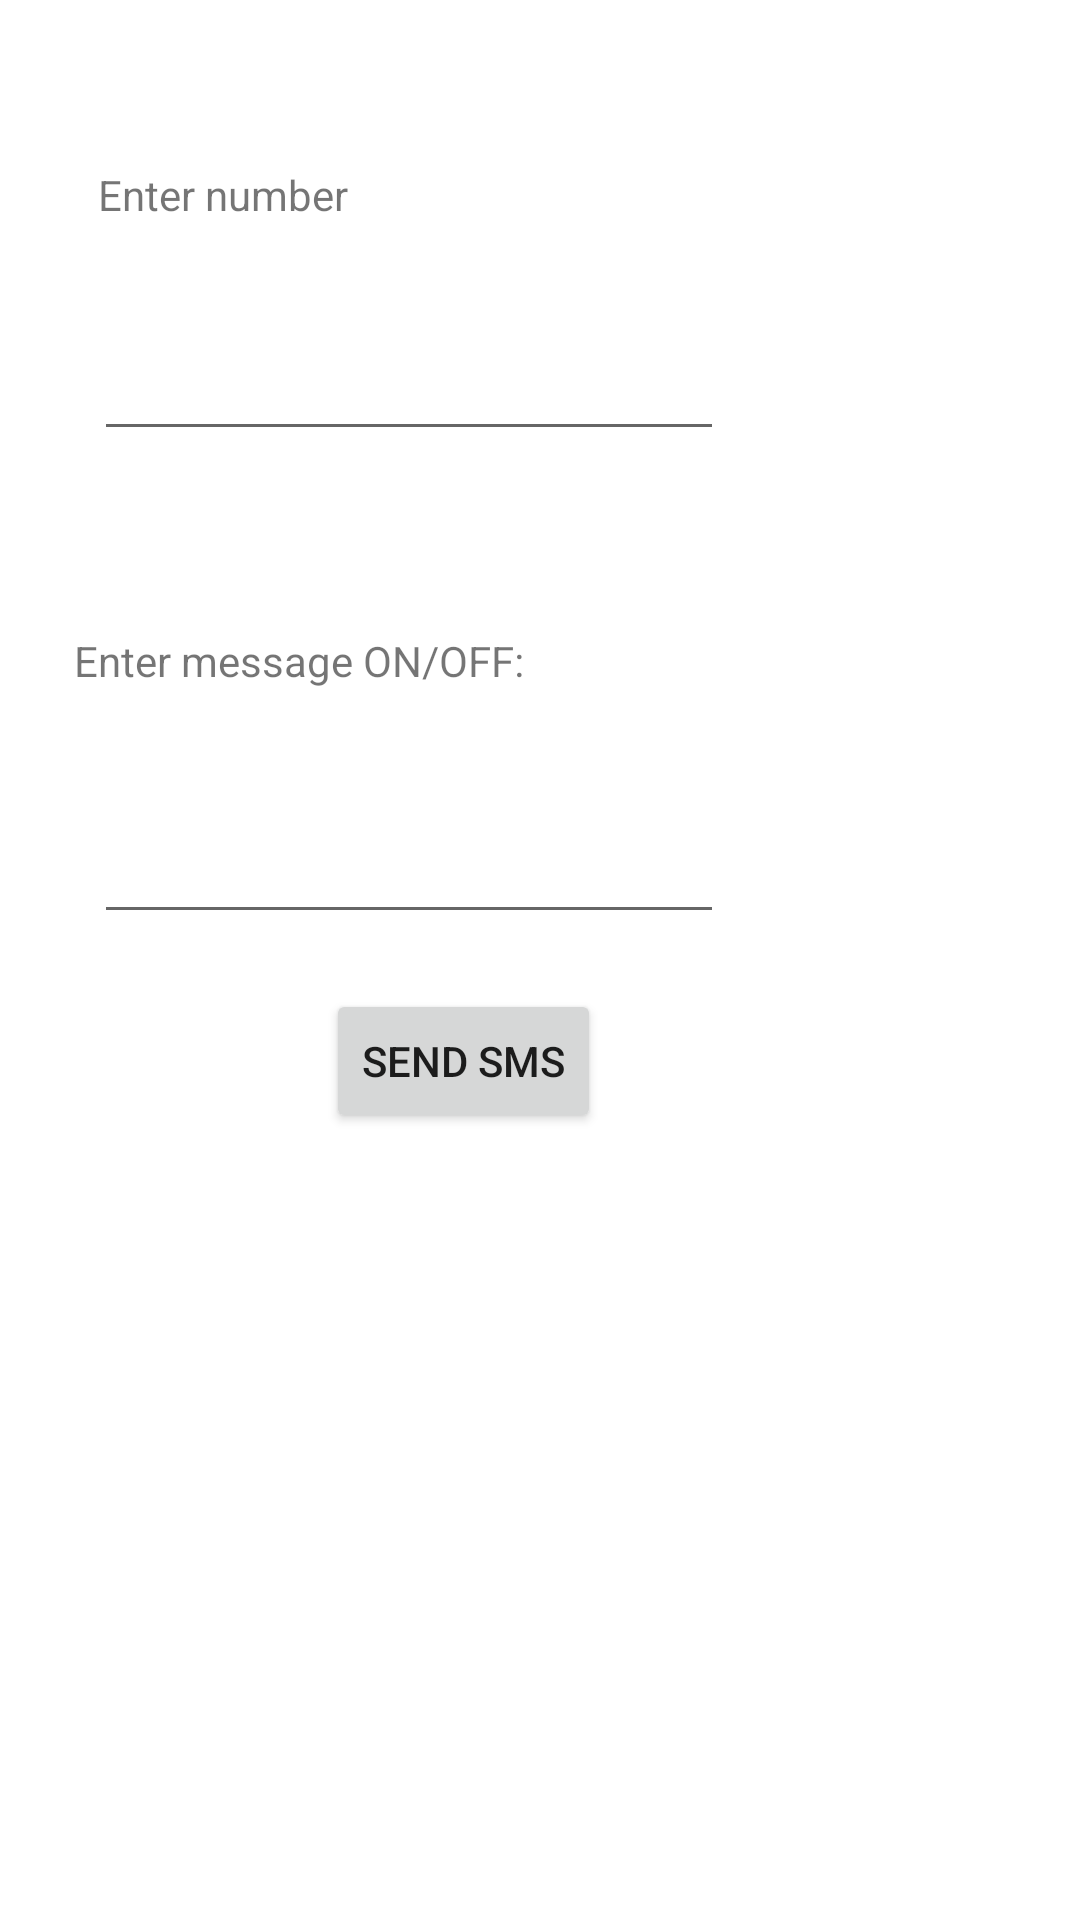

Produce the Android XML layout that renders to this screen, including the resource entries it uses.
<!-- AndroidManifest.xml: application theme Theme.VehicleAutomation -->
<!-- res/layout/activity_onoff.xml -->
<?xml version="1.0" encoding="utf-8"?>
<androidx.constraintlayout.widget.ConstraintLayout xmlns:android="http://schemas.android.com/apk/res/android"
    xmlns:app="http://schemas.android.com/apk/res-auto"
    xmlns:tools="http://schemas.android.com/tools"
    android:layout_width="match_parent"
    android:layout_height="match_parent"
    tools:context=".onoff">

    <TextView
        android:id="@+id/textView12"
        android:layout_width="wrap_content"
        android:layout_height="wrap_content"
        android:text="Enter number"
        app:layout_constraintBottom_toBottomOf="parent"
        app:layout_constraintEnd_toEndOf="parent"
        app:layout_constraintHorizontal_bias="0.118"
        app:layout_constraintStart_toStartOf="parent"
        app:layout_constraintTop_toTopOf="parent"
        app:layout_constraintVertical_bias="0.089" />

    <EditText
        android:id="@+id/editText9"
        android:layout_width="wrap_content"
        android:layout_height="wrap_content"
        android:ems="10"
        android:inputType="textPersonName|phone"
        android:maxLength="10"
        app:layout_constraintBottom_toBottomOf="parent"
        app:layout_constraintEnd_toEndOf="parent"
        app:layout_constraintHorizontal_bias="0.208"
        app:layout_constraintStart_toStartOf="parent"
        app:layout_constraintTop_toBottomOf="@+id/textView12"
        app:layout_constraintVertical_bias="0.066" />

    <TextView
        android:id="@+id/textView13"
        android:layout_width="wrap_content"
        android:layout_height="wrap_content"
        android:text="Enter message ON/OFF:"
        app:layout_constraintBottom_toBottomOf="parent"
        app:layout_constraintEnd_toEndOf="parent"
        app:layout_constraintHorizontal_bias="0.118"
        app:layout_constraintStart_toStartOf="parent"
        app:layout_constraintTop_toBottomOf="@+id/editText9"
        app:layout_constraintVertical_bias="0.128" />

    <EditText
        android:id="@+id/editText10"
        android:layout_width="wrap_content"
        android:layout_height="wrap_content"
        android:ems="10"
        android:inputType="textPersonName"
        app:layout_constraintBottom_toBottomOf="parent"
        app:layout_constraintEnd_toEndOf="parent"
        app:layout_constraintHorizontal_bias="0.208"
        app:layout_constraintStart_toStartOf="parent"
        app:layout_constraintTop_toBottomOf="@+id/textView13"
        app:layout_constraintVertical_bias="0.109" />

    <Button
        android:id="@+id/button8"
        android:layout_width="wrap_content"
        android:layout_height="wrap_content"
        android:text="Send SMS"
        app:layout_constraintBottom_toBottomOf="parent"
        app:layout_constraintEnd_toEndOf="parent"
        app:layout_constraintHorizontal_bias="0.405"
        app:layout_constraintStart_toStartOf="parent"
        app:layout_constraintTop_toBottomOf="@+id/editText10"
        app:layout_constraintVertical_bias="0.065" />

    <ImageView
        android:id="@+id/imageView1"
        android:layout_width="wrap_content"
        android:layout_height="wrap_content"
        app:layout_constraintBottom_toBottomOf="parent"
        app:layout_constraintEnd_toEndOf="parent"
        app:layout_constraintHorizontal_bias="0.411"
        app:layout_constraintStart_toStartOf="parent"
        app:layout_constraintTop_toBottomOf="@+id/button8"
        app:layout_constraintVertical_bias="0.684"
        app:srcCompat="@drawable/onoff" />

</androidx.constraintlayout.widget.ConstraintLayout>
<!-- resources referenced by this layout -->
<resources>
  <style name="Theme.VehicleAutomation" parent="Theme.MaterialComponents.DayNight.DarkActionBar">
          
          <item name="colorPrimary">@color/purple_500</item>
          <item name="colorPrimaryVariant">@color/purple_700</item>
          <item name="colorOnPrimary">@color/white</item>
          
          <item name="colorSecondary">@color/teal_200</item>
          <item name="colorSecondaryVariant">@color/teal_700</item>
          <item name="colorOnSecondary">@color/black</item>
          
          <item name="android:statusBarColor" tools:targetApi="l">?attr/colorPrimaryVariant</item>
          
      </style>
  <!-- not gathered from this repository: default colours our renderer supplied (Android Studio template values) -->
  <color name="purple_500">#FF6200EE</color>
  <color name="purple_700">#FF3700B3</color>
  <color name="teal_200">#FF03DAC5</color>
  <color name="teal_700">#FF018786</color>
  <color name="black">#FF000000</color>
  <color name="white">#FFFFFFFF</color>
</resources>
